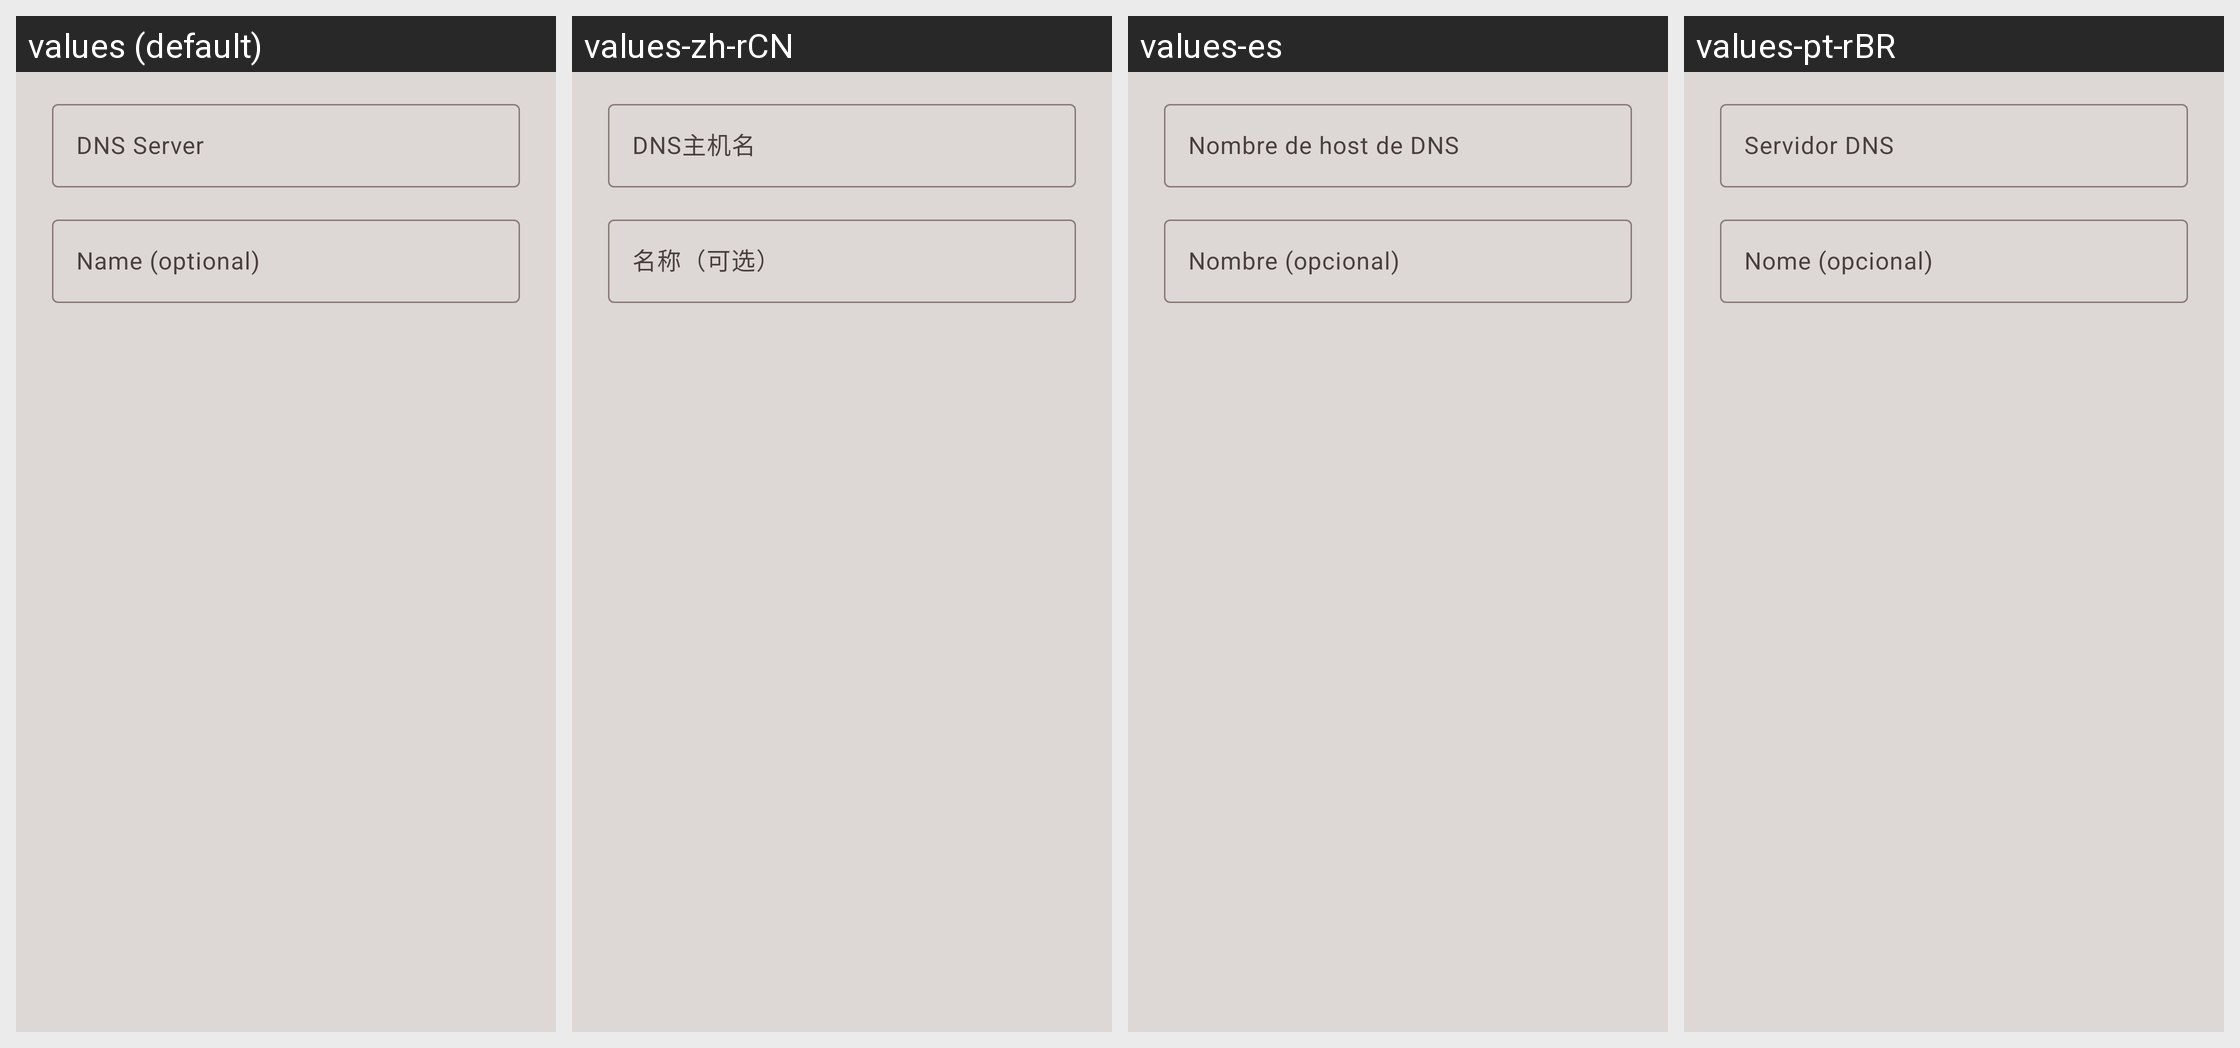

Here is an Android app screen in its default locale and in the app's own translations. Write out the translated-string differences for the strings that appear on this screen.
Android screen res/layout/dialog_add_hostname.xml rendered under 4 locales, left to right: values (default), values-zh-rCN, values-es, values-pt-rBR. Device: Nexus 5 (rendered at 1080×1920; each locale shown at half size, 540×960, under a caption strip naming it); theme Theme.DNSToggle.
Other locales in the repository, not shown: values-ca, values-de, values-fr, values-ja, values-pl, values-tr.
Strings drawn on this screen, with the default value and each locale's value (text and hints the layout hard-codes, and strings that could not be matched under every locale, appear in the picture but are not listed):

dns_hostname_hint
  values: DNS Server
  values-zh-rCN: DNS主机名
  values-es: Nombre de host de DNS
  values-pt-rBR: Servidor DNS

dns_label_hint
  values: Name (optional)
  values-zh-rCN: 名称（可选）
  values-es: Nombre (opcional)
  values-pt-rBR: Nome (opcional)
